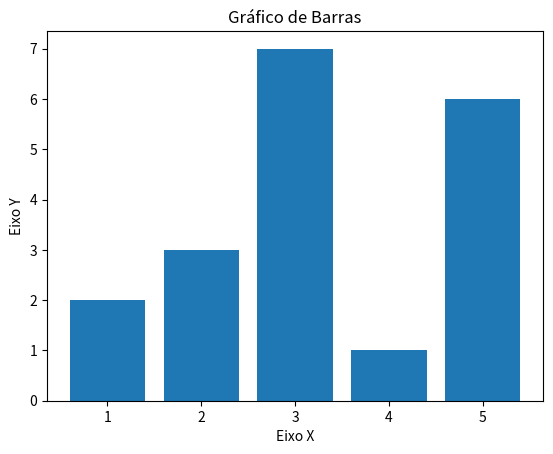

Write Python code to recreate this figure.
import matplotlib.pyplot as plt

x = [1, 2, 3, 4, 5]
y = [2, 3, 7, 1, 6]

titulo = "Gráfico de Barras"
eixox = "Eixo X"
eixoy = "Eixo Y"

#Legendas
plt.title (titulo)
plt.xlabel(eixox)
plt.ylabel(eixoy)

plt.bar(x, y)
plt.show()